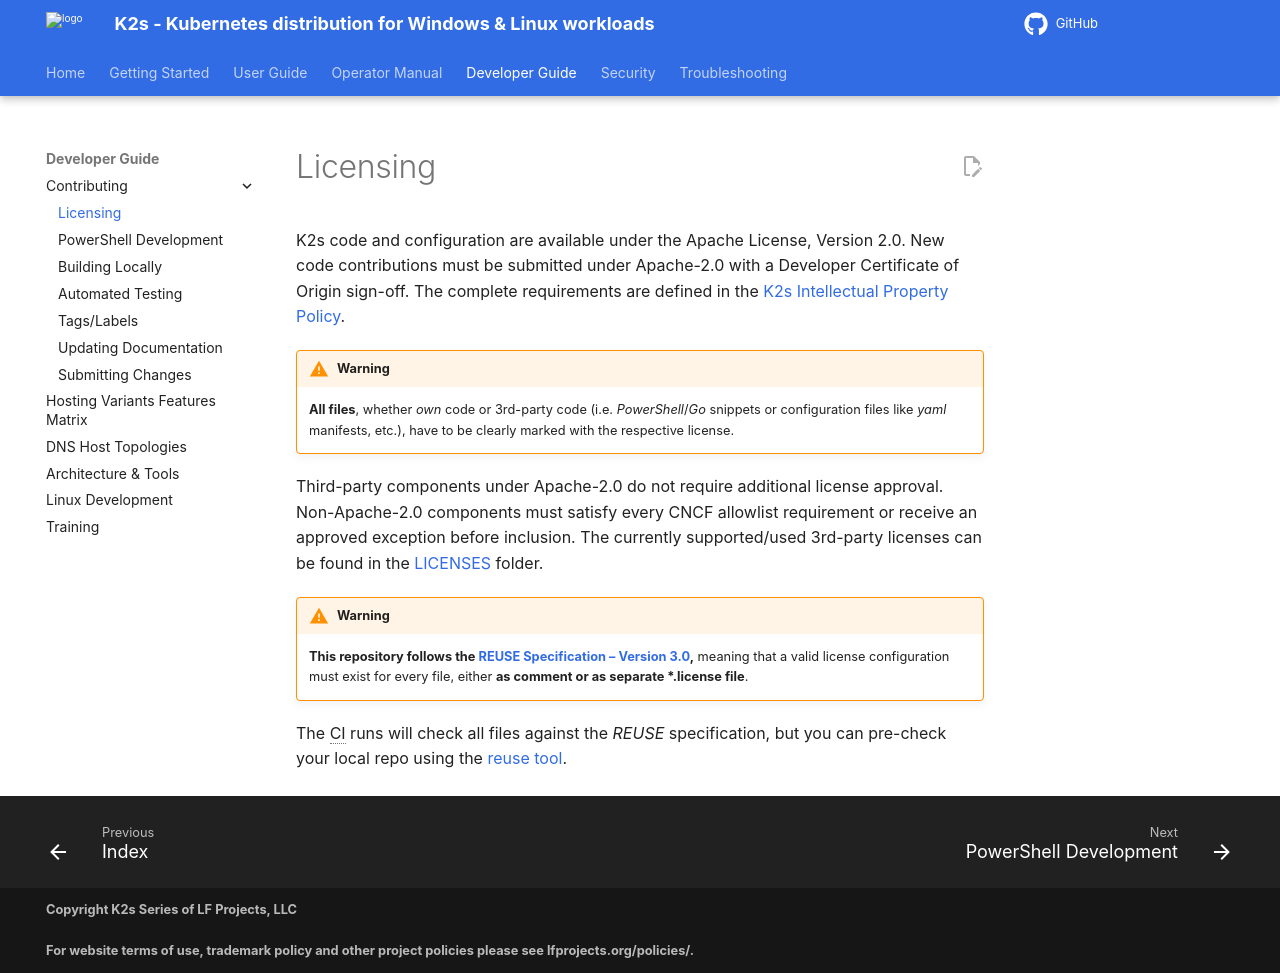

repository: k2s-project/k2s · page: next/dev-guide/contributing/licensing/index.html · generator: mkdocs

<!--
SPDX-FileCopyrightText: © 2026 The K2s Authors
SPDX-License-Identifier: Apache-2.0
-->

# Licensing
K2s code and configuration are available under the Apache License, Version 2.0. New code contributions must be submitted under Apache-2.0 with a Developer Certificate of Origin sign-off. The complete requirements are defined in the [K2s Intellectual Property Policy](https://github.com/k2s-project/k2s/blob/main/IP_POLICY.md).

!!! warning
    **All files**, whether *own* code or 3rd-party code (i.e. *PowerShell*/*Go* snippets or configuration files like *yaml* manifests, etc.), have to be clearly marked with the respective license.

Third-party components under Apache-2.0 do not require additional license approval. Non-Apache-2.0 components must satisfy every CNCF allowlist requirement or receive an approved exception before inclusion. The currently supported/used 3rd-party licenses can be found in the [LICENSES](https://github.com/k2s-project/k2s/tree/main/LICENSES){target="_blank"} folder.

!!! warning
    **This repository follows the [REUSE Specification – Version 3.0](https://reuse.software/spec/){target="_blank"},** meaning that a valid license configuration must exist for every file, either **as comment or as separate \*.license file**.

The CI runs will check all files against the *REUSE* specification, but you can pre-check your local repo using the [reuse tool](https://github.com/fsfe/reuse-tool){target="_blank"}.
